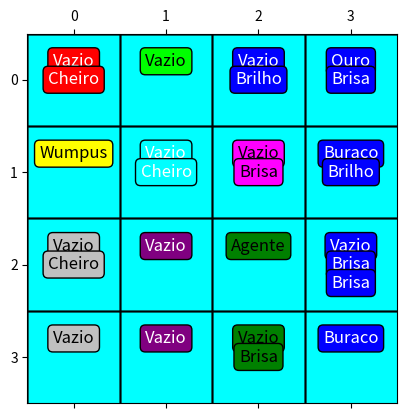

Write the Python code that produced this figure.
import numpy as np
import matplotlib.pyplot as plt
import time as tm
import copy

def pause():
    wait = input('type any char to continue\n')
    print('stop')

# Gera a semente para os numeros aleatorios
def GeraeEstabeleceSeed():
    timefloat = tm.time()
    # print('timefloat = %f' % (timefloat))
    timeround = round(timefloat)
    # print('timeround = %f' % (timeround))
    timeint = int(timeround)
    # print('timeint = %d' % (timeint))
    timeseed = timeint % 10000
    # print('timeseed = %d' % (timeseed))
    np.random.seed(timeseed)
    return timeseed

# Gerada pelo ChatGPT - Fixa para 4 x 4
def PlotarMatriz(LM):

    n = LM.shape[0]

    try:
      assert n == 4
    except Exception:
      print("PlotarMatriz: Ordem da Matriz deve ser igual a 4 para Plotar")
      exit()


    # Sample matrix of background colors
    background_colors = [
        ['#FF0000', '#00FF00', '#0000FF', '#0000FF'],
        ['#FFFF00', '#00FFFF', '#FF00FF', '#0000FF'],
        ['#C0C0C0', '#800080', '#008000', '#0000FF'],
        ['#C0C0C0', '#800080', '#008000', '#0000FF']
    ]

    # Sample matrix of font colors
    font_colors = [
        ['#FFFFFF', '#000000', '#FFFFFF', '#FFFFFF'],
        ['#000000', '#FFFFFF', '#000000', '#FFFFFF'],
        ['#000000', '#FFFFFF', '#000000', '#FFFFFF'],
        ['#000000', '#FFFFFF', '#000000', '#FFFFFF']
    ]

    n = len(LM)  # Size of the matrix

    # Create a figure and axis
    fig, ax = plt.subplots()

    # Create a heatmap with labeled cells
    cax = ax.matshow(np.zeros((n, n)), cmap='cool', vmin=0, vmax=1)

    # Loop through each cell in the matrix
    for i in range(n):
        for j in range(n):
            labels = LM[i][j]  # Get the list of labels for the cell
            background_color = background_colors[i][j]
            font_color = font_colors[i][j]

            # Add horizontal and vertical lines to separate cells
            ax.axhline(i - 0.5, color='black', linewidth=1)
            ax.axvline(j - 0.5, color='black', linewidth=1)

            # Add text for each label with specified colors and background
            for k, label in enumerate(labels):
                if k < 3:  # Limit to a maximum of 3 labels per cell
                    x_position = j
                    y_position = i + (k - 1.0) * 0.2  # Adjusted position
                    ax.text(x_position, y_position, label, ha='center', va='center', fontsize=12,
                            bbox=dict(boxstyle='round', facecolor=background_color, edgecolor='black'),
                            color=font_color)

    # Show the plot
    plt.show()


class Agente:
    def __init__(self, n = 4, percent_pits = 15 ):
        # Propriedades
        self.n = n
        self.percent_pits = percent_pits
        self.npits = int(self.n * self.n * self.percent_pits / 100)
        self.nwumpus = 1
        self.nouro = 1
        self.nagente = 1
        # Dicionarios
        self.dict_agent = {'Vazio': 0, 'Agente': 1, 'Wumpus': 2, 'Brisa': 3, 'Cheiro': 4, 'Ouro': 5, 'Buraco': 6,
                      'Brilho': 7}
        self.reverse_dict_agent = {value: key for key, value in self.dict_agent.items()}
        self.dict_move = {0: 'Direita', 1: 'Esquerda', 2: 'PraCima', 3: 'Pra Baixo'}
        self.dict_nobjs = {'Agente': self.nagente, 'Buraco': self.npits, 'Wumpus': self.nwumpus, 'Ouro': self.nouro}
        self.dict_efeitos = {'Wumpus': 'Cheiro', 'Buraco': 'Brisa', 'Ouro': 'Brilho'}
        # Matrizes de Listas e posicao inicial do agente
        self.WM, self.WS, self.linha_agente, self.coluna_agente = self._GeraMatrizes_Posicao_Inicial_Agente()

    def __str__(self):
        stragente = 'Jogo Wumpus para :\n' +\
            "\tOrdem da Matriz n = "+ str(self.n)+"\n"+\
            "\tNumero de Buracos npits = "+str(self.npits)+"\n"+\
            "\tNumero de Agentes nagente = "+str(self.nagente)+"\n"+\
            "\tNumero de Wumpus  nwumpus ="+str(self.nwumpus)+"\n"\
            "\tNumero de tesouros nouro ="+str(self.nouro)+"\n"
        return stragente

    # Gera Matrizes Wumpus e posição inicial do agente na Construção
    def _GeraMatrizes_Posicao_Inicial_Agente(self):
        # Gerar  Matriz Wumpus de listas vazias
        WM, linha_agente, Linha_coluna = self._Preencher_WM_Random()
        WM = self._Gerar_efeitos(WM)
        WS = self._GetLabelsMatrix(WM)

        return WM, WS, linha_agente, Linha_coluna

    # Gera Matriz Wumpus Vazia
    def _Gerar_Matriz_Wumpus(self):
        matrix = np.zeros((self.n, self.n), dtype=object)
        for i in range(self.n):
            for j in range(self.n):
                matrix[i, j] = [0]
        return matrix

    # Preenche células da Matrix com agente, Wumpus e Ouro
    def _Preencher_WM_Random(self):
        WM = self._Gerar_Matriz_Wumpus()
        limite_objetos = 20
        linha_agente = None
        coluna_agente = None
        assert (np.sum([self.dict_nobjs[key] for key in self.dict_nobjs.keys()]) < limite_objetos)
        for key in self.dict_nobjs.keys():
            for num in range(self.dict_nobjs[key]):
                Preenchido = False
                while (not Preenchido):
                    linha = np.random.randint(0, self.n)
                    coluna = np.random.randint(0, self.n)
                    if WM[linha, coluna][0] == 0:
                        WM[linha, coluna][0] = self.dict_agent[key]
                        # Se agente guarda posicao inicial
                        if (self.dict_agent[key] == 1):
                            linha_agente = linha
                            coluna_agente = coluna
                        Preenchido = True


        return WM, linha_agente, coluna_agente

    def _Gerar_efeitos(self, WM):
        n = WM.shape[0]

        # Percorrer o dicinário de efeitos
        for key in self.dict_efeitos.keys():
            # Percorrer a Matriz Wumpus de listas
            for linha in range(n):
                for coluna in range(n):
                    if any(self.dict_agent[key] == value for value in WM[linha][coluna]):
                        WM = self._Adicionar_efeito(WM, self.dict_agent[self.dict_efeitos[key]], linha, coluna)
        return WM

    def _Adicionar_efeito_a_direita(self, WM, efeito, linha, coluna):
        WM[linha][coluna + 1].append(efeito)
        return WM

    def _Adicionar_efeito_a_esquerda(self, WM, efeito, linha, coluna):
        WM[linha][coluna - 1].append(efeito)
        return WM

    def _Adicionar_efeito_acima(self, WM, efeito, linha, coluna):
        WM[linha - 1][coluna].append(efeito)
        return WM

    def _Adicionar_efeito_abaixo(self, WM, efeito, linha, coluna):
        WM[linha + 1][coluna].append(efeito)
        return WM

    def _Adicionar_efeito(self, WM, efeito, linha, coluna):
        n = WM.shape[0]
        if linha == 0:
            self._Adicionar_efeito_abaixo(WM, efeito, linha, coluna)
        elif linha == n - 1:
            WM = self._Adicionar_efeito_acima(WM, efeito, linha, coluna)
        else:
            WM = self._Adicionar_efeito_abaixo(WM, efeito, linha, coluna)
            WM = self._Adicionar_efeito_acima(WM, efeito, linha, coluna)
        if coluna == 0:
            WM = self._Adicionar_efeito_a_direita(WM, efeito, linha, coluna)
        elif coluna == n - 1:
            WM = self._Adicionar_efeito_a_esquerda(WM, efeito, linha, coluna)
        else:
            WM = self._Adicionar_efeito_a_direita(WM, efeito, linha, coluna)
            WM = self._Adicionar_efeito_a_esquerda(WM, efeito, linha, coluna)
        return WM

    # Transforma matriz em Matriz de Labels
    def _GetLabelsMatrix(self, LI):

        n = LI.shape[0]

        deep_copy_matrix = copy.deepcopy(LI)

        # Iterate through each row in the matrix of integer codes (LI)
        for row in range(n):
            for col in range(n):
                count = 0
                for code in LI[row][col]:
                    if (isinstance(LI[row, col][count], int)):
                        label = self.reverse_dict_agent[code]
                        deep_copy_matrix[row, col][count] = label
                    count = count + 1

        return deep_copy_matrix

    def GetPosInicialAgente(self):
        return self.linha_agente, self.coluna_agente

    def GetWM(self):
        return self.WM
    def GetWS(self):
        return self.WS

    # Responde ao botao Reset
    def Reset(self):
        self.WM, self.WS, self.linha_agente, self.coluna_agente = self._GeraMatrizes_Posicao_Inicial_Agente()
        # Alterar Tela

    # Responde ao botao Direita
    def Direita(self):
        print('Movimento a direita')
        # Alterar tela

    # Responde ao botao Esquerda
    def Esquerda(self):
        print('Movimento a esquerda')
        # Alterar tela

    # Responde ao botao PraCima
    def PraCima(self):
        print('Movimento para cima')
        # Alterar tela

    # Responde ao botao PraCima
    def PraCima(self):
        print('Movimento para baixo')
        # Alterar Tela

    def _CaiuBuraco(self):
        print('Caiu no Buraco')
        # Alterar Tela

    def _CaiuWumpus(self):
        print('Caiu no Wumpus')
        # Alterar tela

    def _AchouTesouro(self):
        print('Achou Tesouro')
        # Alterar tela

    def SimularJogo(self, njogadas):
        for i in range(njogadas):
            # Sortear a direção para qual ir
            # usando np.random.randint(0, self.4) e  self.dict_move
            # Imprimir o número da jogada
            print('Jogador escolhe (direta ou esquerda, ou pra cima ou pra baixo) i = %d'%(i))
            # Imprimir o sentido da jogada (direita, esquerda, pra baixo, pra cima)
            # Imprimir a Matriz WS (Matriz  de Strings)
            # Imprimir o resultado da ação
            # print('Sentindo Briza')
            # print('Sentindo Cheiro')
            # print('Detectou Brilho')
            # print('Caiu no Buraco')
            # print('Detonado pelo Wumpus')
            # print('Ganhou o Tesouro)
            # pausar usando a funcao pause()
            # Avaliar visualmente a coerencia do resultado da ação
            # Digitar qualquer caracter para prosseguir jogando



if __name__ == '__main__':
    # Gera a semente para os numeros aleatorios
    GeraeEstabeleceSeed()

    # Tamanho da Matriz
    n = 10

    # Criar agente
    # agente = Agente(n)
    agente = Agente() # Default assume n = 4

    # Imprimir Dados do Jogo Wumpus
    print(agente)

    # Obter Posição Inicial do agente
    linha_agente, coluna_agente = agente.GetPosInicialAgente()
    print("Posicao Inicial do Agente:")
    print("linha_agente = %d" %(linha_agente))
    print("coluna_agente = %d\n" % (coluna_agente))

    # Obter Matriz de Códigos inteiros
    WM = agente.GetWM()
    print("Matriz Wumpus Códigos Inteiros WM:")
    print(WM)
    print("\n")

    # Obter Matriz de Labels
    WS = agente.GetWS()
    print("Matriz Wumpus de Strings WS:")
    print(WS)

    # Plotar Matriz - só aceita n = 4
    PlotarMatriz(WS)